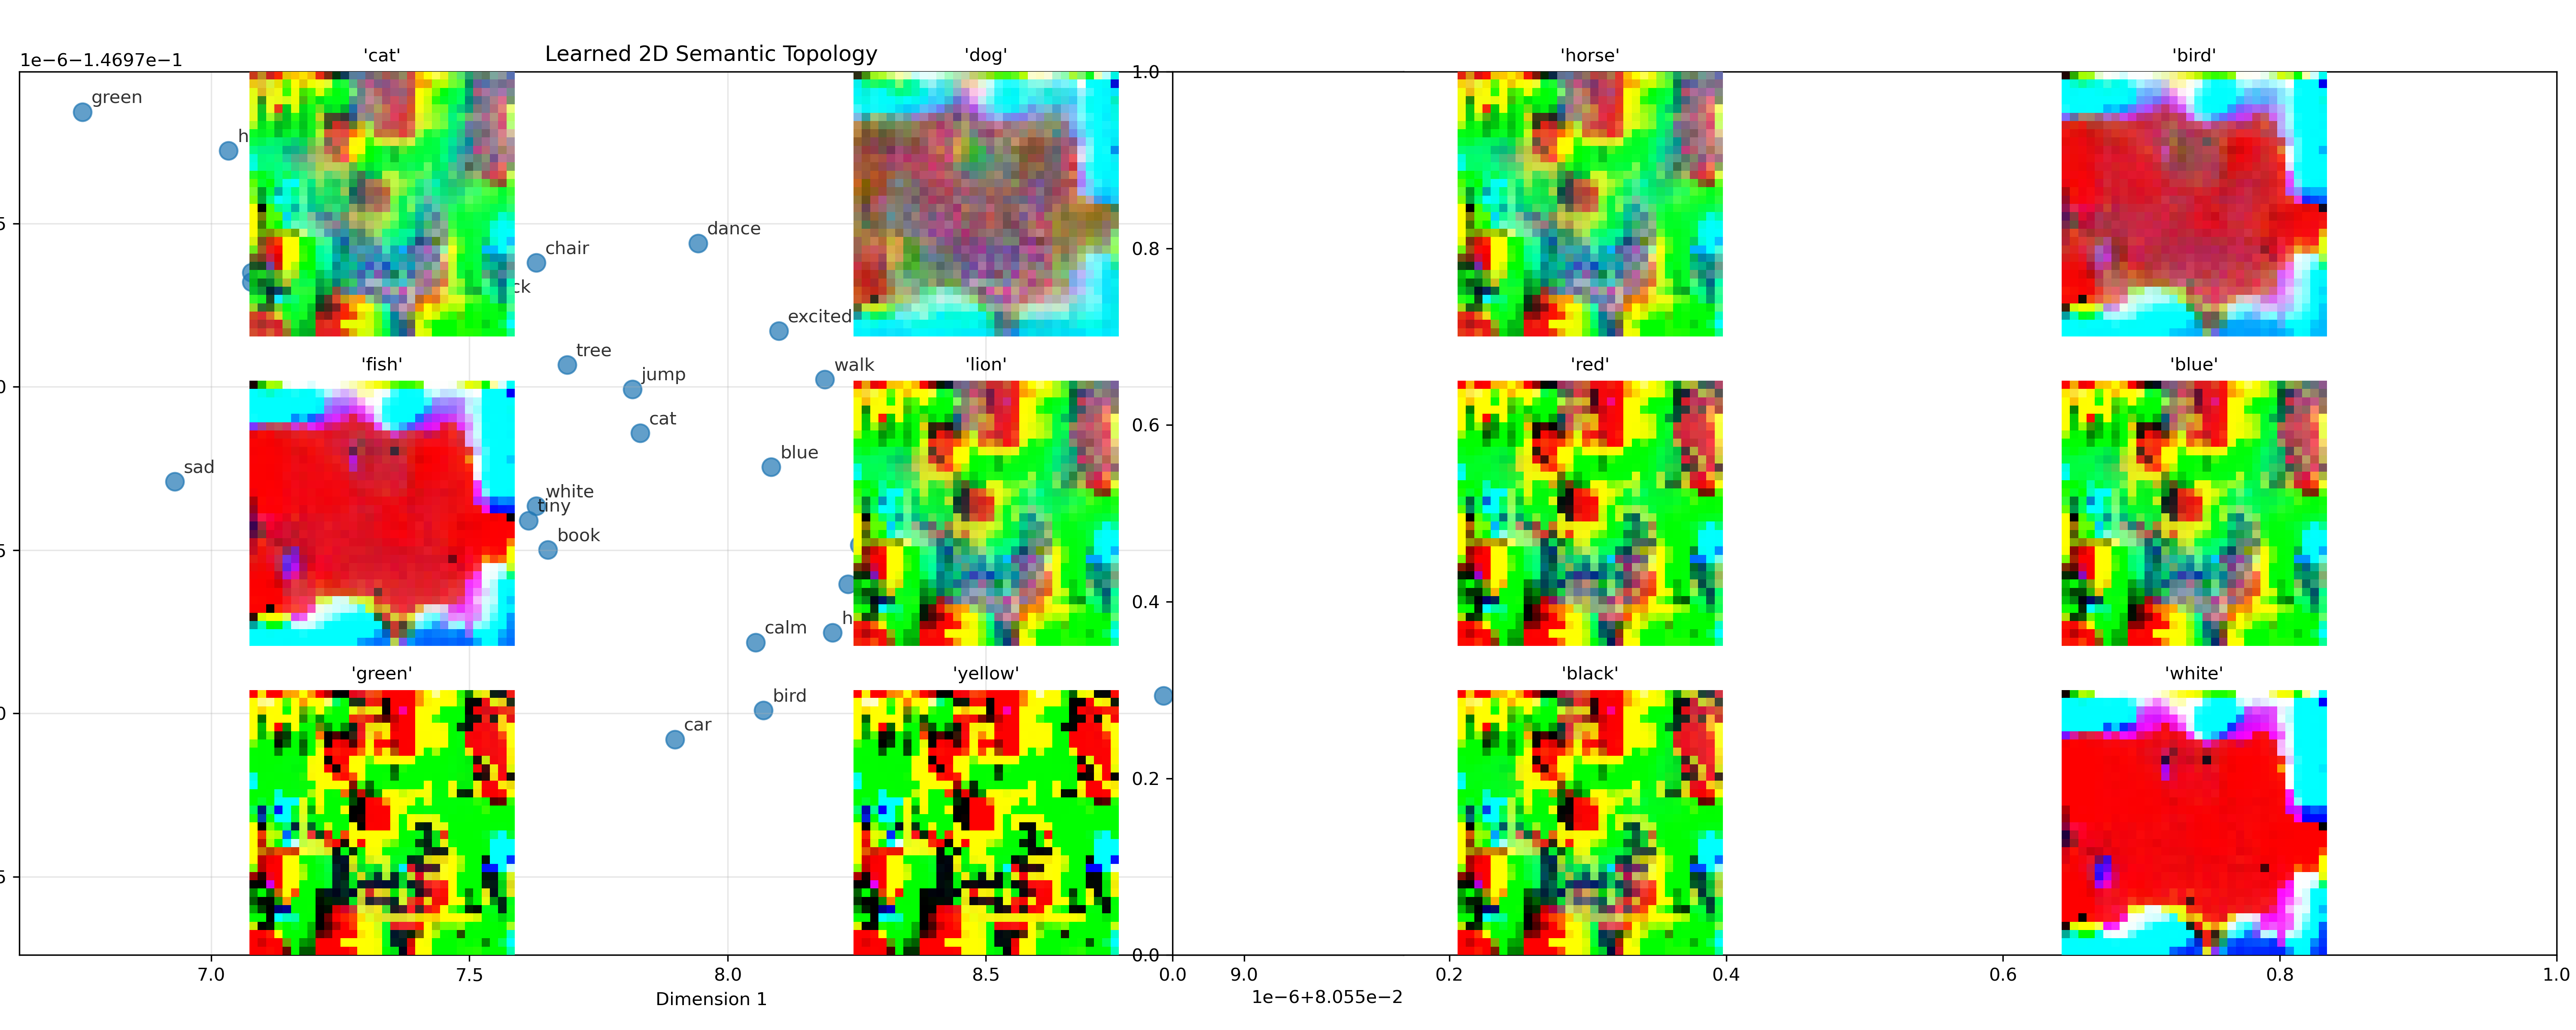

The Python source for this figure:
#!/usr/bin/env python3
"""
Topological Visual Embeddings: Semantic-to-Visual Embedding Model

Core Innovation: Train an embedding model to create topologically meaningful 
images that correspond to concepts, where visual similarity = semantic similarity.

This is no longer "arbitrary visual patterns for tokens" but rather 
"semantically grounded visual representations that preserve meaning in visual space."
"""

import torch
import torch.nn as nn
import torch.nn.functional as F
import numpy as np
import matplotlib.pyplot as plt
from typing import List, Dict, Tuple, Optional
import json

try:
    from transformers import CLIPProcessor, CLIPModel
    CLIP_AVAILABLE = True
except ImportError:
    CLIP_AVAILABLE = False

try:
    import umap
    UMAP_AVAILABLE = True
except ImportError:
    UMAP_AVAILABLE = False


class LearnedTopologicalProjection(nn.Module):
    """Learn to project semantic embeddings to topology-preserving 2D space"""
    
    def __init__(self, semantic_dim: int = 512, hidden_dim: int = 256):
        super().__init__()
        
        # Neural network that learns UMAP-like projection
        self.projector = nn.Sequential(
            nn.Linear(semantic_dim, hidden_dim),
            nn.ReLU(),
            nn.Dropout(0.1),
            nn.Linear(hidden_dim, hidden_dim // 2),
            nn.ReLU(),
            nn.Dropout(0.1),
            nn.Linear(hidden_dim // 2, 64),
            nn.ReLU(),
            nn.Linear(64, 2),
            nn.Tanh()  # Bounded to [-1, 1]
        )
        
        # Temperature for neighborhood preservation
        self.temperature = nn.Parameter(torch.ones(1))
        
    def forward(self, semantic_embeddings: torch.Tensor) -> torch.Tensor:
        """Project to 2D while preserving local topology"""
        positions_2d = self.projector(semantic_embeddings)
        return positions_2d
    
    def neighborhood_preservation_loss(self, semantic_embeddings: torch.Tensor, 
                                     positions_2d: torch.Tensor,
                                     k: int = 5) -> torch.Tensor:
        """Loss that encourages semantic neighbors to be spatial neighbors"""
        
        batch_size = semantic_embeddings.shape[0]
        
        # Compute semantic similarities
        semantic_sims = F.cosine_similarity(
            semantic_embeddings.unsqueeze(1), 
            semantic_embeddings.unsqueeze(0), 
            dim=2
        )
        
        # Compute spatial distances in 2D
        spatial_dists = torch.cdist(positions_2d, positions_2d, p=2)
        
        # Convert to similarities (higher = more similar)
        spatial_sims = torch.exp(-spatial_dists / self.temperature)
        
        # Focus on preserving top-k neighborhoods
        semantic_topk = torch.topk(semantic_sims, k + 1, dim=1).indices[:, 1:]  # Exclude self
        
        loss = 0.0
        for i in range(batch_size):
            # For each point, ensure its semantic neighbors are also spatial neighbors
            semantic_neighbors = semantic_topk[i]
            
            # Get spatial similarities to these neighbors
            spatial_to_neighbors = spatial_sims[i, semantic_neighbors]
            
            # We want high spatial similarity to semantic neighbors
            loss += -torch.log(spatial_to_neighbors + 1e-8).mean()
        
        return loss / batch_size


class LocalStructureEncoder(nn.Module):
    """Generate visual patterns that encode local semantic structure"""
    
    def __init__(self, pattern_size: int = 32, semantic_dim: int = 512):
        super().__init__()
        self.pattern_size = pattern_size
        
        # Generate base pattern from 2D position
        self.position_to_base = nn.Sequential(
            nn.Linear(2, 64),
            nn.ReLU(),
            nn.Linear(64, 128),
            nn.ReLU(),
            nn.Linear(128, pattern_size * pattern_size // 4)
        )
        
        # Add semantic details to the pattern
        self.semantic_to_details = nn.Sequential(
            nn.Linear(semantic_dim, 256),
            nn.ReLU(),
            nn.Linear(256, 128),
            nn.ReLU(),
            nn.Linear(128, pattern_size * pattern_size // 4)
        )
        
        # Combine position and semantic information
        self.combiner = nn.Sequential(
            nn.Linear(pattern_size * pattern_size // 2, 256),
            nn.ReLU(),
            nn.Linear(256, pattern_size * pattern_size * 3),
            nn.Sigmoid()
        )
        
    def forward(self, positions_2d: torch.Tensor, 
                semantic_embeddings: torch.Tensor) -> torch.Tensor:
        """Generate visual patterns from 2D position + semantic features"""
        
        # Base pattern from topological position
        base_features = self.position_to_base(positions_2d)
        
        # Detailed features from semantic information
        detail_features = self.semantic_to_details(semantic_embeddings)
        
        # Combine both sources of information
        combined = torch.cat([base_features, detail_features], dim=1)
        
        # Generate final visual pattern
        patterns = self.combiner(combined)
        
        # Reshape to image format
        batch_size = patterns.shape[0]
        patterns = patterns.view(batch_size, 3, self.pattern_size, self.pattern_size)
        
        return patterns


class VisualPatternDecoder(nn.Module):
    """Decode visual patterns back to semantic concepts"""
    
    def __init__(self, vocab_size: int, pattern_size: int = 32):
        super().__init__()
        self.pattern_size = pattern_size
        
        # CNN to process visual patterns
        self.cnn = nn.Sequential(
            nn.Conv2d(3, 16, 3, padding=1),
            nn.ReLU(),
            nn.Conv2d(16, 32, 3, padding=1),
            nn.ReLU(),
            nn.AdaptiveAvgPool2d(8),
            nn.Flatten(),
            nn.Linear(32 * 64, 256),
            nn.ReLU(),
            nn.Dropout(0.2),
            nn.Linear(256, vocab_size)
        )
        
    def forward(self, visual_patterns: torch.Tensor) -> torch.Tensor:
        """Decode visual patterns to concept logits"""
        logits = self.cnn(visual_patterns)
        return F.log_softmax(logits, dim=1)


class TopologicalVisualEmbedding(nn.Module):
    """Complete model: Semantic embeddings → Topological visual patterns"""
    
    def __init__(self, vocab_size: int, semantic_dim: int = 512, pattern_size: int = 32):
        super().__init__()
        self.vocab_size = vocab_size
        self.semantic_dim = semantic_dim
        self.pattern_size = pattern_size
        
        # Components
        self.topological_projector = LearnedTopologicalProjection(semantic_dim)
        self.pattern_encoder = LocalStructureEncoder(pattern_size, semantic_dim)
        self.pattern_decoder = VisualPatternDecoder(vocab_size, pattern_size)
        
        print(f"Initialized topological visual embedding model:")
        print(f"  Vocab size: {vocab_size}")
        print(f"  Semantic dim: {semantic_dim}")
        print(f"  Pattern size: {pattern_size}×{pattern_size}")
        
    def forward(self, semantic_embeddings: torch.Tensor) -> Tuple[torch.Tensor, torch.Tensor, torch.Tensor]:
        """Full forward pass: semantics → 2D → visual patterns → decoded concepts"""
        
        # Project to topology-preserving 2D space
        positions_2d = self.topological_projector(semantic_embeddings)
        
        # Generate visual patterns from position + semantics
        visual_patterns = self.pattern_encoder(positions_2d, semantic_embeddings)
        
        # Decode patterns back to concepts
        decoded_logits = self.pattern_decoder(visual_patterns)
        
        return visual_patterns, positions_2d, decoded_logits
    
    def encode_to_visual(self, semantic_embeddings: torch.Tensor) -> torch.Tensor:
        """Just the encoding: semantics → visual patterns"""
        positions_2d = self.topological_projector(semantic_embeddings)
        visual_patterns = self.pattern_encoder(positions_2d, semantic_embeddings)
        return visual_patterns
    
    def compose_visually(self, pattern1: torch.Tensor, pattern2: torch.Tensor, 
                        method: str = 'blend') -> torch.Tensor:
        """Compose two visual patterns"""
        if method == 'blend':
            return (pattern1 + pattern2) / 2
        elif method == 'overlay':
            return torch.max(pattern1, pattern2)
        elif method == 'multiply':
            return pattern1 * pattern2
        else:
            return (pattern1 + pattern2) / 2


def create_mock_semantic_embeddings(vocab: List[str]) -> torch.Tensor:
    """Create mock semantic embeddings with clear structure"""
    
    # Define semantic categories
    categories = {
        'animals': ['cat', 'dog', 'horse', 'bird', 'fish', 'lion'],
        'colors': ['red', 'blue', 'green', 'yellow', 'black', 'white'],
        'sizes': ['big', 'small', 'large', 'tiny', 'huge', 'little'],
        'emotions': ['happy', 'sad', 'angry', 'excited', 'calm', 'worried'],
        'actions': ['run', 'walk', 'jump', 'fly', 'swim', 'dance'],
        'objects': ['car', 'house', 'tree', 'book', 'phone', 'chair']
    }
    
    # Category centers in semantic space
    torch.manual_seed(42)
    category_centers = {
        cat: torch.randn(512) for cat in categories.keys()
    }
    
    embeddings = []
    
    for word in vocab:
        # Find category
        category = None
        for cat, words in categories.items():
            if word in words:
                category = cat
                break
        
        if category:
            # Word embedding = category center + small variation
            center = category_centers[category]
            variation = torch.randn(512) * 0.15
            embedding = F.normalize(center + variation, dim=0)
        else:
            # Random embedding for unknown words
            embedding = F.normalize(torch.randn(512), dim=0)
        
        embeddings.append(embedding)
    
    return torch.stack(embeddings)


def train_topological_visual_embeddings(vocab: List[str], 
                                       semantic_embeddings: torch.Tensor,
                                       epochs: int = 300,
                                       lr: float = 0.001) -> Dict:
    """Train the topological visual embedding model"""
    
    vocab_size = len(vocab)
    model = TopologicalVisualEmbedding(vocab_size, semantic_embeddings.shape[1])
    
    optimizer = torch.optim.Adam(model.parameters(), lr=lr)
    scheduler = torch.optim.lr_scheduler.ReduceLROnPlateau(optimizer, patience=20, factor=0.8)
    
    # Training targets
    token_ids = torch.arange(vocab_size, dtype=torch.long)
    
    losses = {'total': [], 'reconstruction': [], 'topology': [], 'pattern_quality': []}
    accuracies = []
    
    print(f"\nTraining topological visual embeddings for {epochs} epochs...")
    print("Objectives:")
    print("  1. Perfect reconstruction (concept → visual → concept)")
    print("  2. Topology preservation (semantic neighbors = spatial neighbors)")
    print("  3. Visual pattern quality (meaningful, not noise)")
    print()
    
    for epoch in range(epochs):
        model.train()
        optimizer.zero_grad()
        
        # Forward pass
        visual_patterns, positions_2d, decoded_logits = model(semantic_embeddings)
        
        # Loss 1: Reconstruction - can we recover the original concepts?
        reconstruction_loss = F.nll_loss(decoded_logits, token_ids)
        
        # Loss 2: Topology preservation - are semantic neighbors spatial neighbors?
        topology_loss = model.topological_projector.neighborhood_preservation_loss(
            semantic_embeddings, positions_2d, k=5
        )
        
        # Loss 3: Pattern quality - patterns should be structured, not random
        pattern_quality_loss = compute_pattern_quality_loss(visual_patterns)
        
        # Combined loss
        total_loss = reconstruction_loss + 0.5 * topology_loss + 0.1 * pattern_quality_loss
        
        # Backward pass
        total_loss.backward()
        torch.nn.utils.clip_grad_norm_(model.parameters(), 1.0)
        optimizer.step()
        
        # Calculate accuracy
        with torch.no_grad():
            predictions = torch.argmax(decoded_logits, dim=1)
            accuracy = (predictions == token_ids).float().mean().item()
        
        # Track metrics
        losses['total'].append(total_loss.item())
        losses['reconstruction'].append(reconstruction_loss.item())
        losses['topology'].append(topology_loss.item())
        losses['pattern_quality'].append(pattern_quality_loss.item())
        accuracies.append(accuracy)
        
        scheduler.step(total_loss)
        
        # Log progress
        if epoch % 25 == 0 or accuracy >= 0.95:
            print(f"Epoch {epoch:3d} | Loss: {total_loss:.4f} | "
                  f"Recon: {reconstruction_loss:.4f} | Topo: {topology_loss:.4f} | "
                  f"Quality: {pattern_quality_loss:.4f} | Acc: {accuracy:.1%}")
        
        # Early stopping
        if accuracy >= 0.95:
            print(f"\n✅ Excellent reconstruction achieved at epoch {epoch}!")
            break
        
        if epoch > 50 and accuracy < 0.3:
            print(f"\n⚠️ Poor convergence - may need architecture adjustments")
    
    return {
        'model': model,
        'losses': losses,
        'accuracies': accuracies,
        'final_accuracy': accuracy
    }


def compute_pattern_quality_loss(visual_patterns: torch.Tensor) -> torch.Tensor:
    """Encourage patterns to be structured rather than random noise"""
    
    # Patterns should have some structure (not uniform noise)
    # Measure local correlations - structured patterns have higher correlation
    
    batch_size, channels, height, width = visual_patterns.shape
    
    # Compute local spatial correlations
    spatial_loss = 0.0
    
    for c in range(channels):
        channel = visual_patterns[:, c, :, :]
        
        # Horizontal correlations
        h_diff = channel[:, :, 1:] - channel[:, :, :-1]
        h_smoothness = (h_diff ** 2).mean()
        
        # Vertical correlations  
        v_diff = channel[:, 1:, :] - channel[:, :-1, :]
        v_smoothness = (v_diff ** 2).mean()
        
        spatial_loss += h_smoothness + v_smoothness
    
    # Encourage some structure (penalize too much smoothness OR too much noise)
    target_smoothness = 0.1  # Sweet spot
    quality_loss = (spatial_loss - target_smoothness) ** 2
    
    return quality_loss


def test_topological_visual_embeddings(model: TopologicalVisualEmbedding,
                                     vocab: List[str],
                                     semantic_embeddings: torch.Tensor) -> Dict:
    """Test the trained model's capabilities"""
    
    model.eval()
    
    with torch.no_grad():
        visual_patterns, positions_2d, decoded_logits = model(semantic_embeddings)
        predictions = torch.argmax(decoded_logits, dim=1)
        
        # Test 1: Reconstruction accuracy
        accuracy = (predictions == torch.arange(len(vocab))).float().mean().item()
        
        # Test 2: Neighborhood preservation
        neighborhood_quality = test_neighborhood_preservation(
            vocab, semantic_embeddings, positions_2d
        )
        
        # Test 3: Visual composition
        composition_results = test_visual_composition(
            model, vocab, semantic_embeddings
        )
        
        # Test 4: Pattern interpretability
        interpretability_score = analyze_pattern_interpretability(
            vocab, visual_patterns
        )
        
        print("\n" + "="*60)
        print("TOPOLOGICAL VISUAL EMBEDDING RESULTS")
        print("="*60)
        
        print(f"Reconstruction Accuracy: {accuracy:.1%}")
        print(f"Neighborhood Preservation: {neighborhood_quality:.1%}")
        print(f"Composition Success Rate: {composition_results['success_rate']:.1%}")
        print(f"Pattern Interpretability: {interpretability_score:.1%}")
        
        overall_score = (accuracy + neighborhood_quality + 
                        composition_results['success_rate'] + interpretability_score) / 4
        
        print(f"Overall Score: {overall_score:.1%}")
        
        if overall_score >= 0.8:
            print("\n✅ EXCELLENT: Topological visual embeddings work very well!")
        elif overall_score >= 0.6:
            print("\n✅ SUCCESS: Promising results with room for improvement")
        elif overall_score >= 0.4:
            print("\n⚠️  PARTIAL: Some capabilities but needs work")
        else:
            print("\n❌ POOR: Fundamental issues remain")
        
        return {
            'reconstruction_accuracy': accuracy,
            'neighborhood_quality': neighborhood_quality,
            'composition_results': composition_results,
            'interpretability_score': interpretability_score,
            'overall_score': overall_score,
            'visual_patterns': visual_patterns,
            'positions_2d': positions_2d
        }


def test_neighborhood_preservation(vocab: List[str], 
                                 semantic_embeddings: torch.Tensor,
                                 positions_2d: torch.Tensor,
                                 k: int = 5) -> float:
    """Test if semantic neighbors are spatial neighbors"""
    
    semantic_sims = F.cosine_similarity(
        semantic_embeddings.unsqueeze(1), 
        semantic_embeddings.unsqueeze(0), 
        dim=2
    )
    
    spatial_dists = torch.cdist(positions_2d, positions_2d, p=2)
    
    overlaps = []
    
    for i, word in enumerate(vocab):
        # Semantic neighbors
        sem_neighbors = torch.topk(semantic_sims[i], k + 1).indices[1:]  # Exclude self
        
        # Spatial neighbors
        spatial_neighbors = torch.topk(-spatial_dists[i], k + 1).indices[1:]  # Exclude self
        
        # Calculate overlap
        overlap = len(set(sem_neighbors.tolist()) & set(spatial_neighbors.tolist()))
        overlaps.append(overlap / k)
    
    return np.mean(overlaps)


def test_visual_composition(model: TopologicalVisualEmbedding,
                          vocab: List[str],
                          semantic_embeddings: torch.Tensor) -> Dict:
    """Test if visual composition preserves semantic meaning"""
    
    # Test cases
    test_pairs = [
        ('big', 'cat'), ('red', 'car'), ('happy', 'dog'),
        ('small', 'bird'), ('blue', 'house'), ('fast', 'car')
    ]
    
    results = []
    
    word_to_id = {word: i for i, word in enumerate(vocab)}
    
    for word1, word2 in test_pairs:
        if word1 not in word_to_id or word2 not in word_to_id:
            continue
            
        id1, id2 = word_to_id[word1], word_to_id[word2]
        
        # Get individual visual patterns
        pattern1 = model.encode_to_visual(semantic_embeddings[id1:id1+1])
        pattern2 = model.encode_to_visual(semantic_embeddings[id2:id2+1])
        
        # Compose visually
        composed_pattern = model.compose_visually(pattern1, pattern2)
        
        # Decode composed pattern
        decoded_logits = model.pattern_decoder(composed_pattern)
        top_predictions = torch.topk(torch.exp(decoded_logits), 5).indices.squeeze()
        
        # Check if components appear in top predictions
        component_found = 0
        if id1 in top_predictions:
            component_found += 1
        if id2 in top_predictions:
            component_found += 1
            
        results.append({
            'pair': (word1, word2),
            'components_found': component_found,
            'top_predictions': [vocab[i] for i in top_predictions[:3]]
        })
    
    success_rate = np.mean([r['components_found'] / 2 for r in results])
    
    return {
        'results': results,
        'success_rate': success_rate
    }


def analyze_pattern_interpretability(vocab: List[str], 
                                   visual_patterns: torch.Tensor) -> float:
    """Analyze if visual patterns are interpretable (not random noise)"""
    
    # Simple interpretability metrics
    scores = []
    
    for i, pattern in enumerate(visual_patterns):
        # Metric 1: Spatial structure (not uniform)
        spatial_var = pattern.var(dim=(1, 2)).mean().item()
        
        # Metric 2: Not too noisy (some smoothness)
        h_grad = (pattern[:, :, 1:] - pattern[:, :, :-1]).abs().mean().item()
        v_grad = (pattern[:, 1:, :] - pattern[:, :-1, :]).abs().mean().item()
        smoothness = 1.0 / (1.0 + h_grad + v_grad)
        
        # Metric 3: Color coherence (channels relate to each other)
        channel_corr = 0
        for c1 in range(3):
            for c2 in range(c1 + 1, 3):
                corr = torch.corrcoef(torch.stack([
                    pattern[c1].flatten(),
                    pattern[c2].flatten()
                ]))[0, 1].abs().item()
                channel_corr += corr
        channel_corr /= 3  # Average correlation
        
        # Combined interpretability score
        score = (spatial_var + smoothness + channel_corr) / 3
        scores.append(score)
    
    return np.mean(scores)


def visualize_topological_results(vocab: List[str],
                                positions_2d: torch.Tensor,
                                visual_patterns: torch.Tensor):
    """Visualize the learned topological embeddings"""
    
    fig, (ax1, ax2) = plt.subplots(1, 2, figsize=(20, 8))
    
    # Plot 1: 2D semantic landscape
    ax1.scatter(positions_2d[:, 0], positions_2d[:, 1], s=100, alpha=0.7)
    
    for i, word in enumerate(vocab):
        ax1.annotate(word, (positions_2d[i, 0], positions_2d[i, 1]),
                    xytext=(5, 5), textcoords='offset points',
                    fontsize=10, alpha=0.8)
    
    ax1.set_title('Learned 2D Semantic Topology')
    ax1.set_xlabel('Dimension 1')
    ax1.set_ylabel('Dimension 2')
    ax1.grid(True, alpha=0.3)
    
    # Plot 2: Visual patterns sample
    n_show = min(12, len(vocab))
    for i in range(n_show):
        ax = plt.subplot(3, 4, i + 1)
        
        # Show visual pattern
        pattern = visual_patterns[i].permute(1, 2, 0).cpu().numpy()
        ax.imshow(pattern, interpolation='nearest')
        ax.set_title(f"'{vocab[i]}'", fontsize=10)
        ax.axis('off')
    
    plt.tight_layout()
    plt.savefig('/Users/greg/Documents/dev/visual_token_diffuser/topological_visual_embeddings.png', dpi=300)
    plt.show()


def run_topological_visual_experiment():
    """Run the complete topological visual embedding experiment"""
    
    print("="*60)
    print("TOPOLOGICAL VISUAL EMBEDDINGS EXPERIMENT")
    print("="*60)
    print("Training embeddings to create topologically meaningful visual patterns")
    print("Key hypothesis: Visual similarity = Semantic similarity (locally)")
    print()
    
    # Create vocabulary with semantic structure
    vocab = [
        # Animals
        'cat', 'dog', 'horse', 'bird', 'fish', 'lion',
        # Colors
        'red', 'blue', 'green', 'yellow', 'black', 'white',
        # Sizes
        'big', 'small', 'large', 'tiny', 'huge', 'little',
        # Emotions
        'happy', 'sad', 'angry', 'excited', 'calm', 'worried',
        # Actions
        'run', 'walk', 'jump', 'fly', 'swim', 'dance',
        # Objects
        'car', 'house', 'tree', 'book', 'phone', 'chair'
    ]
    
    print(f"Vocabulary: {len(vocab)} words")
    
    # Get semantic embeddings
    if CLIP_AVAILABLE:
        print("Using CLIP embeddings")
        processor = CLIPProcessor.from_pretrained("openai/clip-vit-base-patch32")
        model = CLIPModel.from_pretrained("openai/clip-vit-base-patch32")
        
        with torch.no_grad():
            inputs = processor(text=vocab, return_tensors="pt", padding=True)
            semantic_embeddings = F.normalize(
                model.get_text_features(**inputs), dim=1
            )
    else:
        print("Using mock semantic embeddings")
        semantic_embeddings = create_mock_semantic_embeddings(vocab)
    
    print(f"Semantic embedding dimension: {semantic_embeddings.shape[1]}")
    print()
    
    # Train the model
    training_results = train_topological_visual_embeddings(
        vocab, semantic_embeddings, epochs=200, lr=0.001
    )
    
    # Test the trained model
    test_results = test_topological_visual_embeddings(
        training_results['model'], vocab, semantic_embeddings
    )
    
    # Visualize results
    visualize_topological_results(
        vocab, 
        test_results['positions_2d'],
        test_results['visual_patterns']
    )
    
    return {
        'training_results': training_results,
        'test_results': test_results,
        'vocab': vocab
    }


if __name__ == "__main__":
    results = run_topological_visual_experiment()